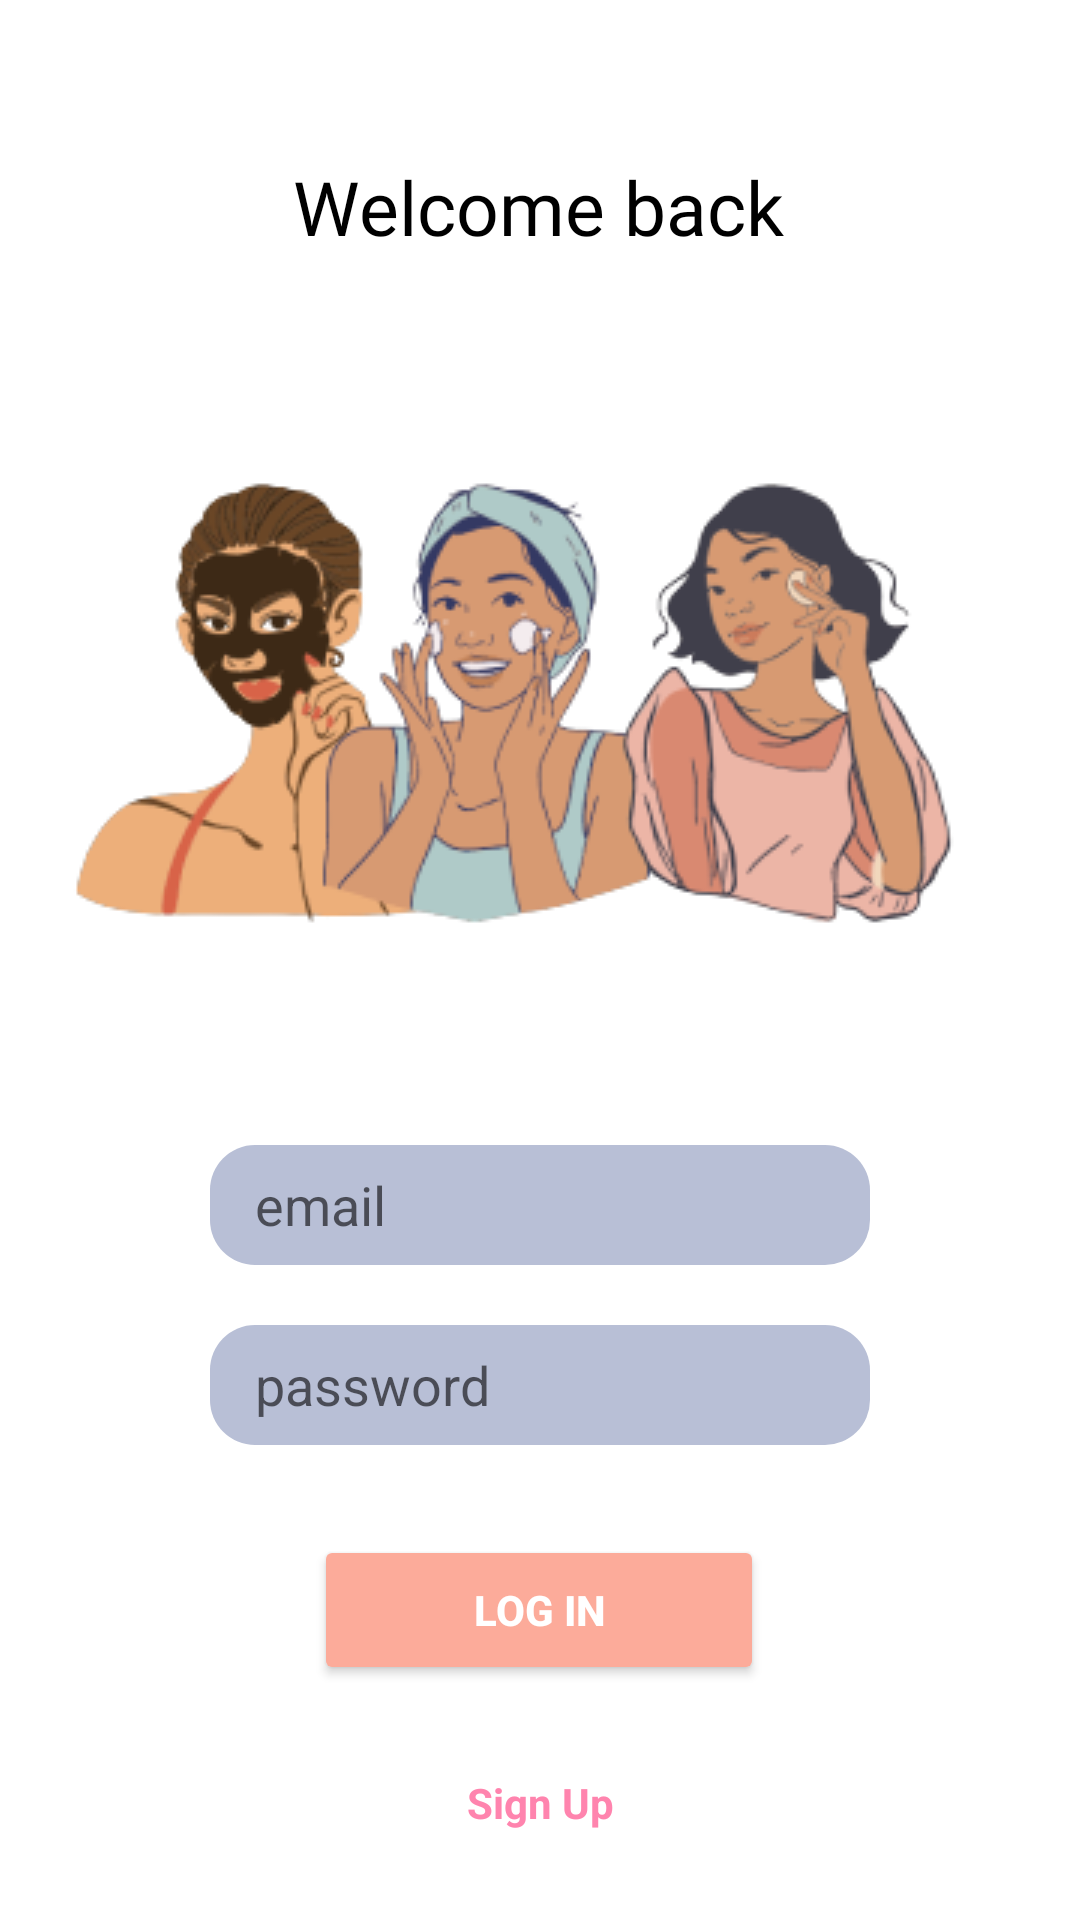

Write the Android layout XML for this screen, with the resource values it uses.
<!-- AndroidManifest.xml: application theme Theme.Bestii10 -->
<!-- res/layout/activity_login.xml -->
<?xml version="1.0" encoding="utf-8"?>
<androidx.constraintlayout.widget.ConstraintLayout xmlns:android="http://schemas.android.com/apk/res/android"
    xmlns:app="http://schemas.android.com/apk/res-auto"
    xmlns:tools="http://schemas.android.com/tools"
    android:layout_width="match_parent"
    android:background="@color/white"
    android:layout_height="match_parent">


    <TextView
        android:id="@+id/textView2"
        android:layout_width="wrap_content"
        android:layout_height="wrap_content"
        android:layout_marginTop="52dp"
        android:background="#00000000"
        android:fontFamily="@font/poppins_semibold"
        android:text="Welcome back"
        android:textColor="#000000"
        android:textSize="25dp"
        app:layout_constraintEnd_toEndOf="parent"
        app:layout_constraintHorizontal_bias="0.497"
        app:layout_constraintStart_toStartOf="parent"
        app:layout_constraintTop_toTopOf="parent" />

    <EditText
        android:id="@+id/editTextEmail"
        android:layout_width="match_parent"
        android:layout_height="40dp"
        android:layout_marginTop="50dp"
        android:paddingLeft="15dp"
        android:layout_marginRight="70dp"
        android:layout_marginLeft="70dp"
        android:background="@drawable/et_bg"
        android:hint="email"
        android:textSize="18sp"
        app:layout_constraintEnd_toEndOf="parent"
        app:layout_constraintHorizontal_bias="0.497"
        app:layout_constraintStart_toStartOf="parent"
        app:layout_constraintTop_toBottomOf="@+id/imageButton7" />

    <ImageButton
        android:id="@+id/imageButton7"
        android:layout_width="340dp"
        android:layout_height="196dp"
        android:layout_marginTop="50dp"
        app:layout_constraintEnd_toEndOf="parent"
        app:layout_constraintStart_toStartOf="parent"
        app:layout_constraintTop_toBottomOf="@+id/textView2"
        app:srcCompat="@drawable/iconcantik22" />

    <EditText
        android:id="@+id/editTextPassword"
        android:layout_width="match_parent"
        android:layout_height="40dp"
        android:paddingLeft="15dp"
        android:layout_marginTop="20dp"
        android:layout_marginRight="70dp"
        android:layout_marginLeft="70dp"
        android:background="@drawable/et_bg"
        android:ems="10"
        android:textSize="18sp"
        android:inputType="textPassword"
        android:hint="password"
        app:layout_constraintEnd_toEndOf="parent"
        app:layout_constraintStart_toStartOf="parent"
        app:layout_constraintTop_toBottomOf="@+id/editTextEmail" />

    <Button
        android:id="@+id/button_Login_login"
        android:layout_width="150dp"
        android:layout_height="50dp"
        android:backgroundTint="#FCAB9A"
        android:text="Log In"
        android:textColor="@color/white"
        android:layout_marginTop="30dp"
        android:textStyle="bold"
        app:layout_constraintEnd_toEndOf="parent"
        app:layout_constraintHorizontal_bias="0.498"
        app:layout_constraintStart_toStartOf="parent"
        app:layout_constraintTop_toBottomOf="@+id/editTextPassword"
        app:strokeColor="#00E62929" />

    <TextView
        android:id="@+id/tv_signup_login"
        android:layout_width="match_parent"
        android:layout_height="wrap_content"
        android:text="Sign Up"
        android:gravity="center"
        android:textStyle="bold"
        android:textColor="@color/pink"
        app:layout_constraintBottom_toBottomOf="parent"
        app:layout_constraintLeft_toLeftOf="parent"
        app:layout_constraintRight_toRightOf="parent"
        app:layout_constraintTop_toBottomOf="@+id/button_Login_login"/>

</androidx.constraintlayout.widget.ConstraintLayout>
<!-- resources referenced by this layout -->
<resources>
  <color name="pink">#FF84AE</color>
  <color name="white">#FFFFFFFF</color>
  <!-- drawable et_bg (drawable) -->
  <?xml version="1.0" encoding="utf-8"?>
  <shape xmlns:android="http://schemas.android.com/apk/res/android"
      android:shape="rectangle">
  
      <solid android:color="@color/grey"/>
      <corners android:radius="15dp"/>
  
  </shape>
  <!-- drawable iconcantik22: png bitmap (drawable, 47830 bytes) -->
  <style name="Theme.Bestii10" parent="Theme.MaterialComponents.DayNight.DarkActionBar">
          
          <item name="colorPrimary">@color/purple_500</item>
          <item name="colorPrimaryVariant">@color/grey</item>
          <item name="colorOnPrimary">@color/white</item>
          
          <item name="colorSecondary">@color/teal_200</item>
          <item name="colorSecondaryVariant">@color/teal_700</item>
          <item name="colorOnSecondary">@color/black</item>
          
          <item name="android:statusBarColor" tools:targetApi="l">?attr/colorPrimaryVariant</item>
          
      </style>
  <color name="grey">#B8BFD6</color>
  <color name="purple_500">#FF6200EE</color>
  <color name="teal_200">#FF03DAC5</color>
  <color name="teal_700">#FF018786</color>
  <color name="black">#FF000000</color>
</resources>
